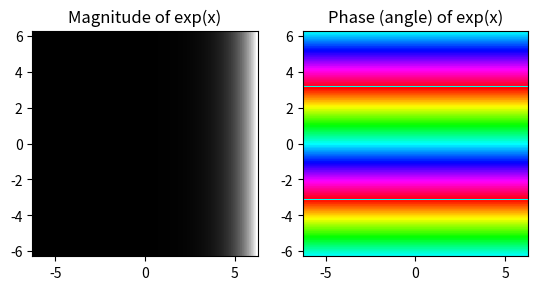

This chart was generated by the following Python code:
import numpy as np

import matplotlib.pyplot as plt
import numpy as np

x = np.linspace(-2*np.pi, 2*np.pi, 100)
xx = x + 1j * x[:, np.newaxis] # a + ib over complex plane
out = np.exp(xx)

plt.subplot(121)
plt.imshow(np.abs(out),
           extent=[-2*np.pi, 2*np.pi, -2*np.pi, 2*np.pi], cmap='gray')
plt.title('Magnitude of exp(x)')

plt.subplot(122)
plt.imshow(np.angle(out),
           extent=[-2*np.pi, 2*np.pi, -2*np.pi, 2*np.pi], cmap='hsv')
plt.title('Phase (angle) of exp(x)')
plt.show()